The GitHub repository gabrielaiji/deep_learning contains a labelled image folder "data" with 16 categories: acier, combat, dragon, eau, feu, glace, insecte, normal, plante, poison, psy, roche, sol, spectre, tenebres, électrique. Examples follow, each with its label.

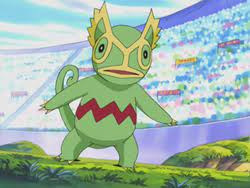
Label: normal

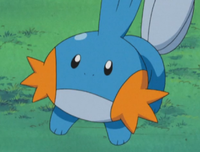
Label: eau

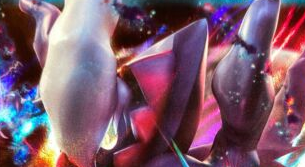
Label: tenebres

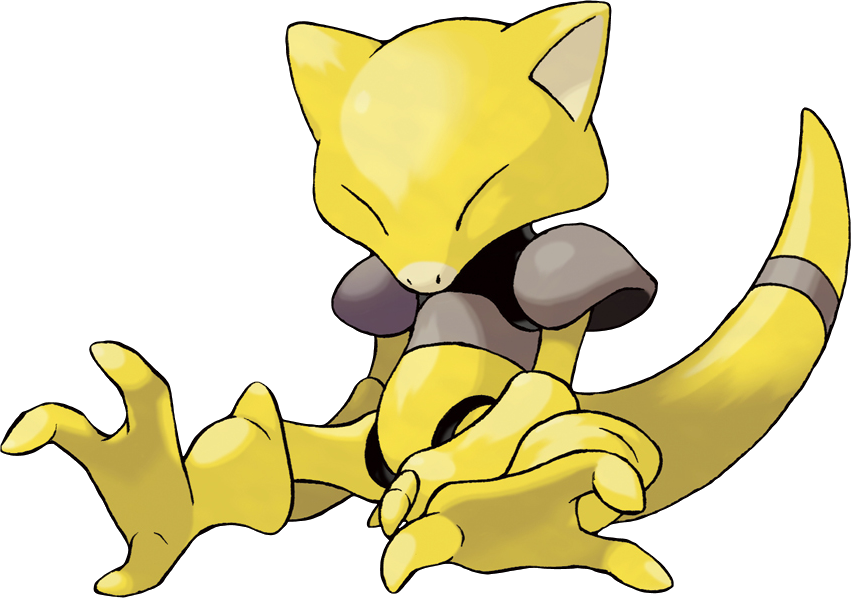
Label: psy

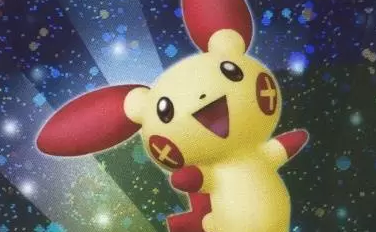
Label: électrique

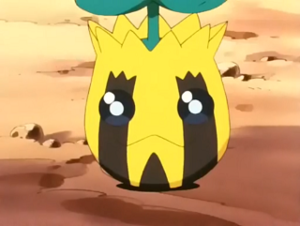
Label: plante
